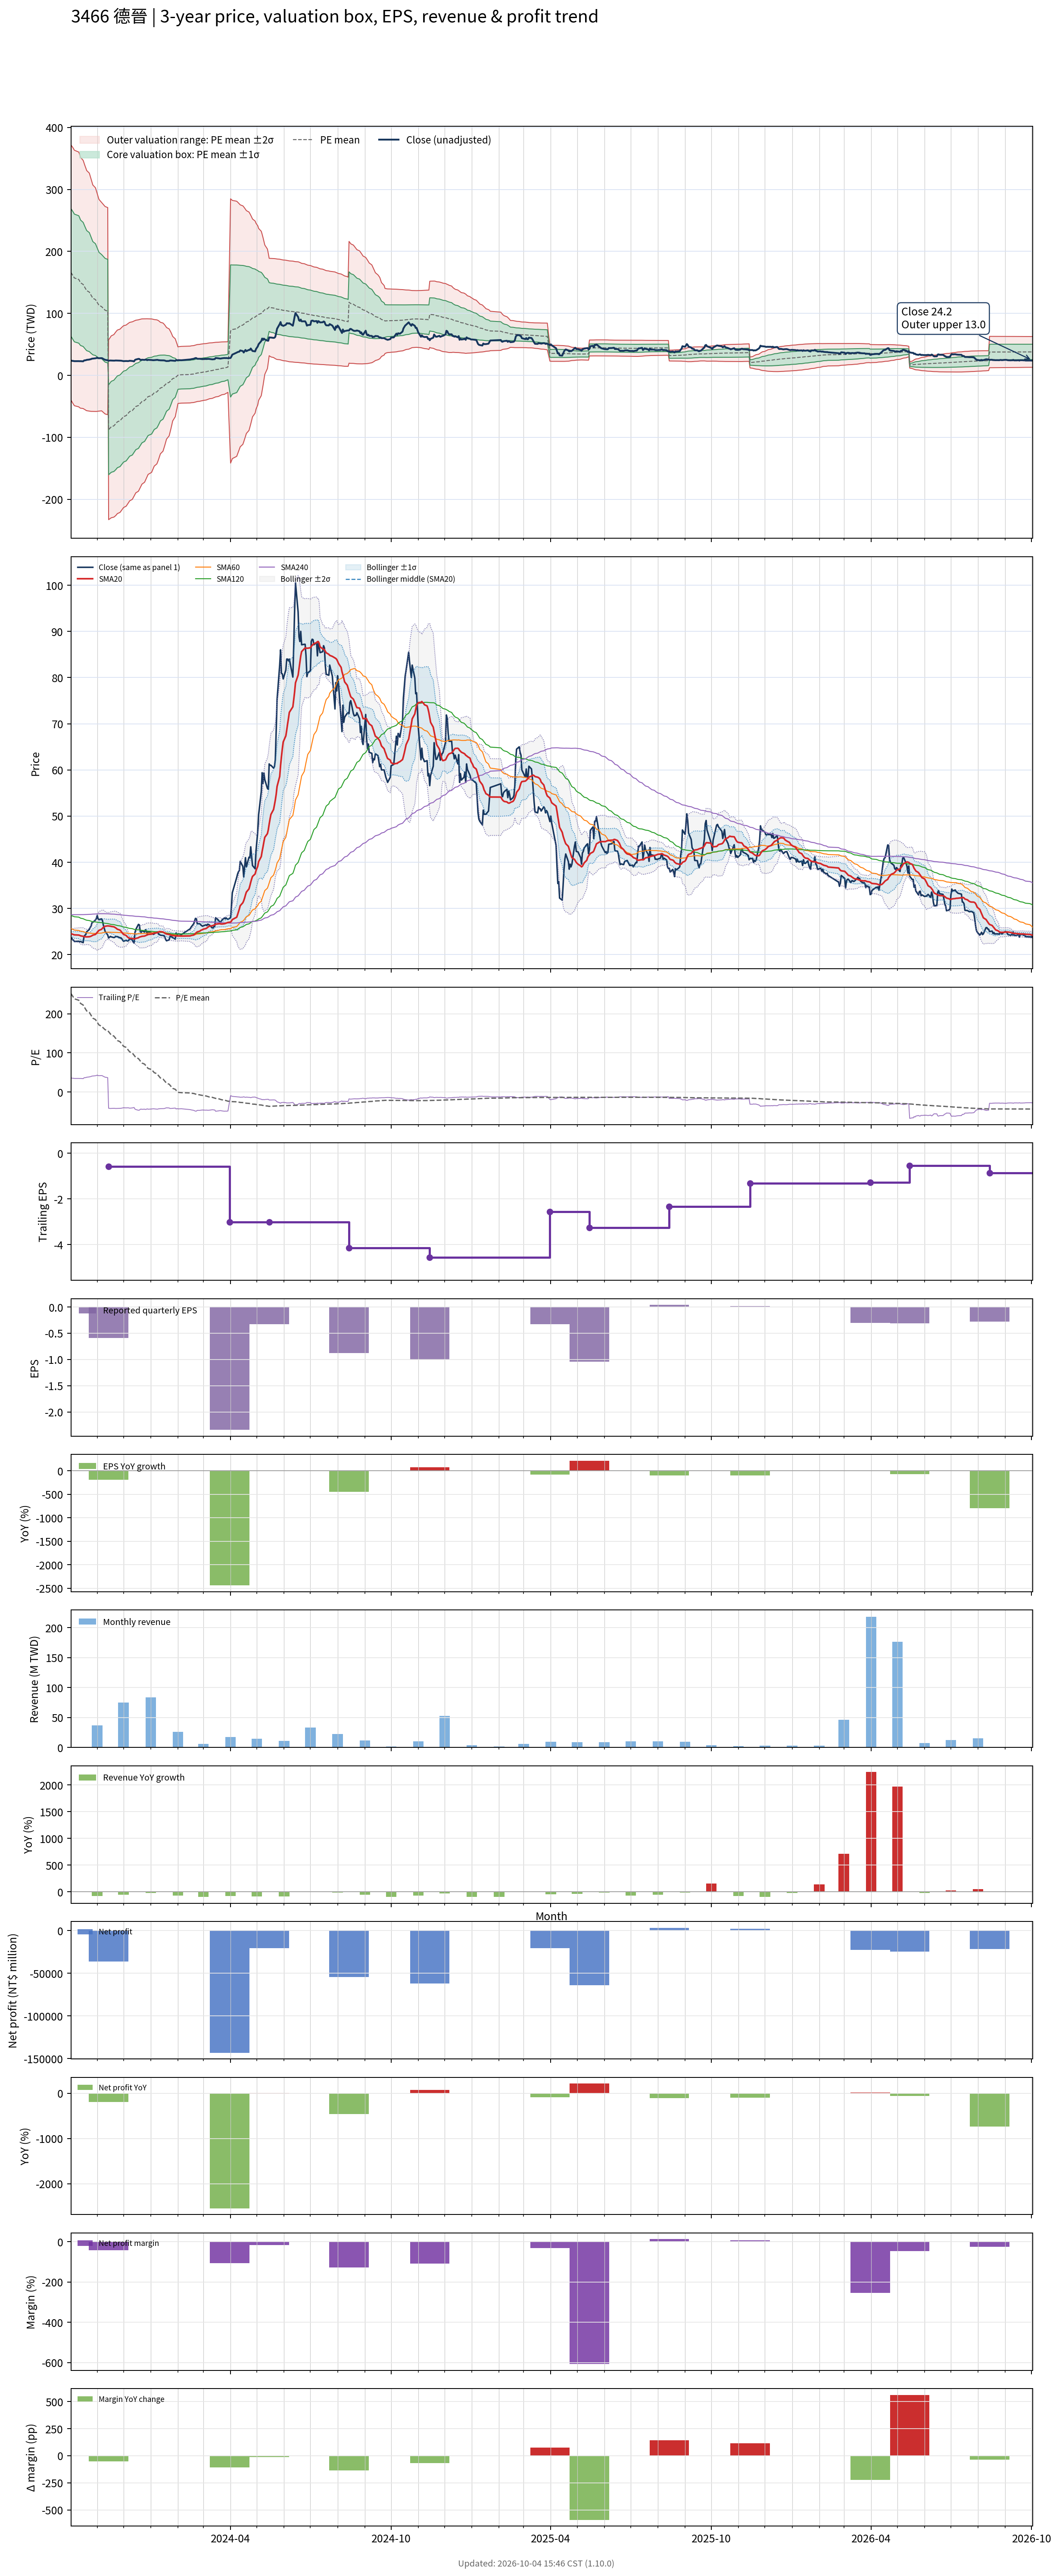

The data file committed next to this chart (first rows):
# chart-version: skill-stock-dynamic-val…
date, close, available_date, period_end, eps, ttm_eps, pe, pe_mean, pe_std, price_m2, price_m1, price_mean, price_p1, price_p2, forward_eps, forward_pe, forward_pe_mean, forward_pe_std, forward_price_m2, forward_price_m1, forward_price_mean, forward_price_p1, forward_price_p2, sma20
2023-10-02, 23.7, 2023-08-14, 2023-06-30, 0.25, 0.66, 35.91, 251.7, 155.8, -39.44, 63.36, 166.2, 269, 371.7, , , , , , , , , , 24.54
2023-10-03, 23.6, 2023-08-14, 2023-06-30, 0.25, 0.66, 35.76, 248.5, 156.1, -42.1, 60.95, 164, 267, 370.1, , , , , , , , , , 24.49
2023-10-04, 23.2, 2023-08-14, 2023-06-30, 0.25, 0.66, 35.15, 245.1, 156.3, -44.56, 58.59, 161.7, 264.9, 368, , , , , , , , , , 24.41
2023-10-05, 23.15, 2023-08-14, 2023-06-30, 0.25, 0.66, 35.08, 241.6, 156.3, -46.84, 56.3, 159.4, 262.6, 365.7, , , , , , , , , , 24.35
2023-10-06, 22.85, 2023-08-14, 2023-06-30, 0.25, 0.66, 34.62, 238.1, 156.1, -48.97, 54.07, 157.1, 260.2, 363.2, , , , , , , , , , 24.29
2023-10-11, 22.9, 2023-08-14, 2023-06-30, 0.25, 0.66, 34.7, 234.4, 155.7, -50.86, 51.93, 154.7, 257.5, 360.3, , , , , , , , , , 24.24
2023-10-12, 22.8, 2023-08-14, 2023-06-30, 0.25, 0.66, 34.55, 230.5, 154.8, -52.17, 49.98, 152.1, 254.3, 356.4, , , , , , , , , , 24.18
2023-10-13, 22.85, 2023-08-14, 2023-06-30, 0.25, 0.66, 34.62, 226.4, 153.3, -52.98, 48.21, 149.4, 250.6, 351.8, , , , , , , , , , 24.09
2023-10-16, 22.6, 2023-08-14, 2023-06-30, 0.25, 0.66, 34.24, 222.2, 151.7, -53.55, 46.55, 146.7, 246.8, 346.9, , , , , , , , , , 23.98
2023-10-17, 23.95, 2023-08-14, 2023-06-30, 0.25, 0.66, 36.29, 218.3, 150.4, -54.47, 44.81, 144.1, 243.4, 342.7, , , , , , , , , , 23.93
2023-10-18, 24.2, 2023-08-14, 2023-06-30, 0.25, 0.66, 36.67, 214.5, 149.1, -55.26, 43.15, 141.6, 240, 338.4, , , , , , , , , , 23.89
2023-10-19, 24.35, 2023-08-14, 2023-06-30, 0.25, 0.66, 36.89, 210.8, 148, -56.27, 41.45, 139.2, 236.9, 334.6, , , , , , , , , , 23.86
2023-10-20, 24.95, 2023-08-14, 2023-06-30, 0.25, 0.66, 37.8, 207.2, 146.8, -57.03, 39.85, 136.7, 233.6, 330.5, , , , , , , , , , 23.85
2023-10-23, 25.45, 2023-08-14, 2023-06-30, 0.25, 0.66, 38.56, 203.5, 145.5, -57.71, 38.3, 134.3, 230.3, 326.3, , , , , , , , , , 23.88
2023-10-24, 25.9, 2023-08-14, 2023-06-30, 0.25, 0.66, 39.24, 199.7, 143.8, -58, 36.92, 131.8, 226.8, 321.7, , , , , , , , , , 23.93
2023-10-25, 26.15, 2023-08-14, 2023-06-30, 0.25, 0.66, 39.62, 196, 142, -58.11, 35.62, 129.3, 223.1, 316.8, , , , , , , , , , 24
2023-10-26, 26.9, 2023-08-14, 2023-06-30, 0.25, 0.66, 40.76, 192.3, 140.2, -58.17, 34.37, 126.9, 219.4, 312, , , , , , , , , , 24.1
2023-10-27, 27, 2023-08-14, 2023-06-30, 0.25, 0.66, 40.91, 188.6, 138.4, -58.16, 33.17, 124.5, 215.8, 307.2, , , , , , , , , , 24.21
2023-10-30, 27.5, 2023-08-14, 2023-06-30, 0.25, 0.66, 41.67, 185.1, 136.7, -58.27, 31.96, 122.2, 212.4, 302.6, , , , , , , , , , 24.38
2023-10-31, 27.8, 2023-08-14, 2023-06-30, 0.25, 0.66, 42.12, 181.6, 134.9, -58.25, 30.82, 119.9, 209, 298, , , , , , , , , , 24.59
2023-11-01, 28.5, 2023-08-14, 2023-06-30, 0.25, 0.66, 43.18, 178.2, 133.1, -58.12, 29.75, 117.6, 205.5, 293.3, , , , , , , , , , 24.83
2023-11-02, 27.75, 2023-08-14, 2023-06-30, 0.25, 0.66, 42.05, 174.7, 131.2, -57.85, 28.74, 115.3, 201.9, 288.5, , , , , , , , , , 25.04
2023-11-03, 27.6, 2023-08-14, 2023-06-30, 0.25, 0.66, 41.82, 171.4, 129.4, -57.68, 27.72, 113.1, 198.5, 283.9, , , , , , , , , , 25.26
2023-11-06, 27.75, 2023-08-14, 2023-06-30, 0.25, 0.66, 42.05, 168, 127.4, -57.23, 26.82, 110.9, 194.9, 279, , , , , , , , , , 25.49
2023-11-07, 27.4, 2023-08-14, 2023-06-30, 0.25, 0.66, 41.52, 165.8, 127.2, -58.53, 25.44, 109.4, 193.4, 277.4, , , , , , , , , , 25.71
2023-11-08, 26.4, 2023-08-14, 2023-06-30, 0.25, 0.66, 40, 163.6, 127.1, -59.8, 24.08, 108, 191.8, 275.7, , , , , , , , , , 25.89
2023-11-09, 25.75, 2023-08-14, 2023-06-30, 0.25, 0.66, 39.02, 161.4, 126.9, -61.04, 22.73, 106.5, 190.3, 274, , , , , , , , , , 26.04
2023-11-10, 25.05, 2023-08-14, 2023-06-30, 0.25, 0.66, 37.95, 159.2, 126.8, -62.29, 21.38, 105.1, 188.7, 272.4, , , , , , , , , , 26.15
2023-11-13, 24.25, 2023-08-14, 2023-06-30, 0.25, 0.66, 36.74, 157, 126.6, -63.5, 20.05, 103.6, 187.2, 270.7, , , , , , , , , , 26.23
2023-11-14, 23.6, 2023-11-14, 2023-09-30, -0.59, -0.57, -41.4, 154.1, 127.2, 57.15, -15.36, -87.86, -160.4, -232.9, , , , , , , , , , 26.21
2023-11-15, 23.75, 2023-11-14, 2023-09-30, -0.59, -0.57, -41.67, 151.3, 127.8, 59.39, -13.43, -86.25, -159.1, -231.9, , , , , , , , , , 26.19
2023-11-16, 23.95, 2023-11-14, 2023-09-30, -0.59, -0.57, -42.02, 148.5, 128.2, 61.56, -11.54, -84.64, -157.7, -230.8, , , , , , , , , , 26.17
2023-11-17, 23.85, 2023-11-14, 2023-09-30, -0.59, -0.57, -41.84, 145.7, 128.7, 63.69, -9.678, -83.05, -156.4, -229.8, , , , , , , , , , 26.11
2023-11-20, 23.7, 2023-11-14, 2023-09-30, -0.59, -0.57, -41.58, 143, 129.2, 65.78, -7.854, -81.49, -155.1, -228.8, , , , , , , , , , 26.03
2023-11-21, 23.75, 2023-11-14, 2023-09-30, -0.59, -0.57, -41.67, 140.2, 129.5, 67.78, -6.065, -79.91, -153.7, -227.6, , , , , , , , , , 25.92
2023-11-22, 23.95, 2023-11-14, 2023-09-30, -0.59, -0.57, -42.02, 137.4, 129.9, 69.73, -4.306, -78.34, -152.4, -226.4, , , , , , , , , , 25.81
2023-11-23, 23.9, 2023-11-14, 2023-09-30, -0.59, -0.57, -41.93, 134.5, 130, 71.47, -2.605, -76.68, -150.7, -224.8, , , , , , , , , , 25.66
2023-11-24, 23.9, 2023-11-14, 2023-09-30, -0.59, -0.57, -41.93, 131.6, 129.9, 73.07, -0.9543, -74.98, -149, -223, , , , , , , , , , 25.5
2023-11-27, 23.65, 2023-11-14, 2023-09-30, -0.59, -0.57, -41.49, 128.6, 129.7, 74.59, 0.65, -73.29, -147.2, -221.2, , , , , , , , , , 25.31
2023-11-28, 23.65, 2023-11-14, 2023-09-30, -0.59, -0.57, -41.49, 125.6, 129.5, 76.04, 2.219, -71.6, -145.4, -219.2, , , , , , , , , , 25.11
2023-11-29, 23.45, 2023-11-14, 2023-09-30, -0.59, -0.57, -41.14, 122.7, 129.3, 77.47, 3.761, -69.95, -143.7, -217.4, , , , , , , , , , 24.85
2023-11-30, 23.15, 2023-11-14, 2023-09-30, -0.59, -0.57, -40.61, 119.8, 129, 78.78, 5.25, -68.28, -141.8, -215.3, , , , , , , , , , 24.62
2023-12-01, 22.9, 2023-11-14, 2023-09-30, -0.59, -0.57, -40.18, 116.9, 128.7, 80.05, 6.706, -66.64, -140, -213.3, , , , , , , , , , 24.39
2023-12-04, 23.1, 2023-11-14, 2023-09-30, -0.59, -0.57, -40.53, 114, 128.2, 81.2, 8.117, -64.97, -138, -211.1, , , , , , , , , , 24.16
2023-12-05, 23, 2023-11-14, 2023-09-30, -0.59, -0.57, -40.35, 111.1, 127.8, 82.34, 9.505, -63.33, -136.2, -209, , , , , , , , , , 23.93
2023-12-06, 22.95, 2023-11-14, 2023-09-30, -0.59, -0.57, -40.26, 108.3, 127.3, 83.44, 10.86, -61.72, -134.3, -206.9, , , , , , , , , , 23.76
2023-12-07, 23.1, 2023-11-14, 2023-09-30, -0.59, -0.57, -40.53, 105.5, 126.8, 84.49, 12.19, -60.11, -132.4, -204.7, , , , , , , , , , 23.63
2023-12-08, 23.5, 2023-11-14, 2023-09-30, -0.59, -0.57, -41.23, 102.6, 126.3, 85.46, 13.49, -58.49, -130.5, -202.4, , , , , , , , , , 23.55
2023-12-11, 23.15, 2023-11-14, 2023-09-30, -0.59, -0.57, -40.61, 99.8, 125.7, 86.38, 14.75, -56.89, -128.5, -200.2, , , , , , , , , , 23.5
2023-12-12, 22.8, 2023-11-14, 2023-09-30, -0.59, -0.57, -40, 96.89, 124.8, 87.06, 15.92, -55.23, -126.4, -197.5, , , , , , , , , , 23.46
2023-12-13, 22.5, 2023-11-14, 2023-09-30, -0.59, -0.57, -39.47, 94.01, 123.9, 87.7, 17.06, -53.59, -124.2, -194.9, , , , , , , , , , 23.39
2023-12-14, 24.75, 2023-11-14, 2023-09-30, -0.59, -0.57, -43.42, 91.12, 123.1, 88.34, 18.2, -51.94, -122.1, -192.2, , , , , , , , , , 23.43
2023-12-15, 25.45, 2023-11-14, 2023-09-30, -0.59, -0.57, -44.65, 88.25, 122.2, 88.96, 19.33, -50.31, -119.9, -189.6, , , , , , , , , , 23.52
2023-12-18, 26.55, 2023-11-14, 2023-09-30, -0.59, -0.57, -46.58, 85.42, 121.3, 89.6, 20.45, -48.69, -117.8, -187, , , , , , , , , , 23.66
2023-12-19, 26.45, 2023-11-14, 2023-09-30, -0.59, -0.57, -46.4, 82.53, 120.3, 90.06, 21.51, -47.04, -115.6, -184.1, , , , , , , , , , 23.79
2023-12-20, 25.2, 2023-11-14, 2023-09-30, -0.59, -0.57, -44.21, 79.68, 119.2, 90.43, 22.51, -45.42, -113.3, -181.3, , , , , , , , , , 23.86
2023-12-21, 24.8, 2023-11-14, 2023-09-30, -0.59, -0.57, -43.51, 76.9, 118.1, 90.8, 23.49, -43.83, -111.2, -178.5, , , , , , , , , , 23.9
2023-12-22, 25.2, 2023-11-14, 2023-09-30, -0.59, -0.57, -44.21, 74.11, 117, 91.09, 24.42, -42.24, -108.9, -175.6, , , , , , , , , , 23.96
2023-12-25, 24.9, 2023-11-14, 2023-09-30, -0.59, -0.57, -43.68, 71.27, 115.6, 91.21, 25.29, -40.63, -106.5, -172.5, , , , , , , , , , 24.03
... 670 more rows
